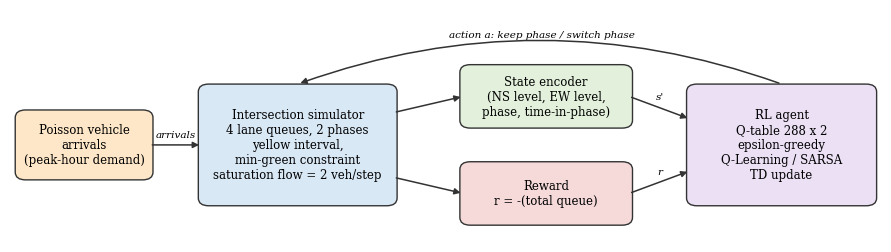

Reproduce this figure in Python. (Note: this script raises an exception after producing the figure.)
"""Draws the agent-environment workflow diagram used in the report (results/fig_architecture.png)."""
import matplotlib
matplotlib.use("Agg")
import matplotlib.pyplot as plt
from matplotlib.patches import FancyBboxPatch

plt.rcParams.update({"font.family": "serif", "font.size": 9})
fig, ax = plt.subplots(figsize=(9, 2.6))
ax.set_xlim(0, 100); ax.set_ylim(0, 36); ax.axis("off")

def box(x, y, w, h, text, fc):
    ax.add_patch(FancyBboxPatch((x, y), w, h, boxstyle="round,pad=0.4,rounding_size=1.2",
                                fc=fc, ec="#333", lw=1))
    ax.text(x + w / 2, y + h / 2, text, ha="center", va="center", fontsize=8.5)

def arrow(x1, y1, x2, y2, label=""):
    ax.annotate("", xy=(x2, y2), xytext=(x1, y1),
                arrowprops=dict(arrowstyle="-|>", lw=1.1, color="#333"))
    if label:
        ax.text((x1 + x2) / 2, (y1 + y2) / 2 + 1.3, label, ha="center", fontsize=7.5, style="italic")

box(1, 10, 15, 10, "Poisson vehicle\narrivals\n(peak-hour demand)", "#fde7c8")
box(22, 6, 22, 18, "Intersection simulator\n4 lane queues, 2 phases\nyellow interval,\nmin-green constraint\nsaturation flow = 2 veh/step", "#d9e8f5")
box(52, 18, 19, 9, "State encoder\n(NS level, EW level,\nphase, time-in-phase)", "#e3f1dc")
box(52, 3, 19, 9, "Reward\nr = -(total queue)", "#f6dada")
box(78, 6, 21, 18, "RL agent\nQ-table 288 x 2\nepsilon-greedy\nQ-Learning / SARSA\nTD update", "#ece0f5")

arrow(16, 15, 22, 15, "arrivals")
arrow(44, 20, 52, 22.5)
arrow(44, 10, 52, 7.5)
arrow(71, 22.5, 78, 19, "s'")
arrow(71, 7.5, 78, 11, "r")
ax.annotate("", xy=(33, 24.4), xytext=(88.5, 24.4),
            arrowprops=dict(arrowstyle="-|>", lw=1.1, color="#333",
                            connectionstyle="arc3,rad=0.18"))
ax.text(61, 31.6, "action a: keep phase / switch phase", ha="center", fontsize=7.5, style="italic")
fig.tight_layout()
fig.savefig("results/fig_architecture.png", dpi=220, bbox_inches="tight")
